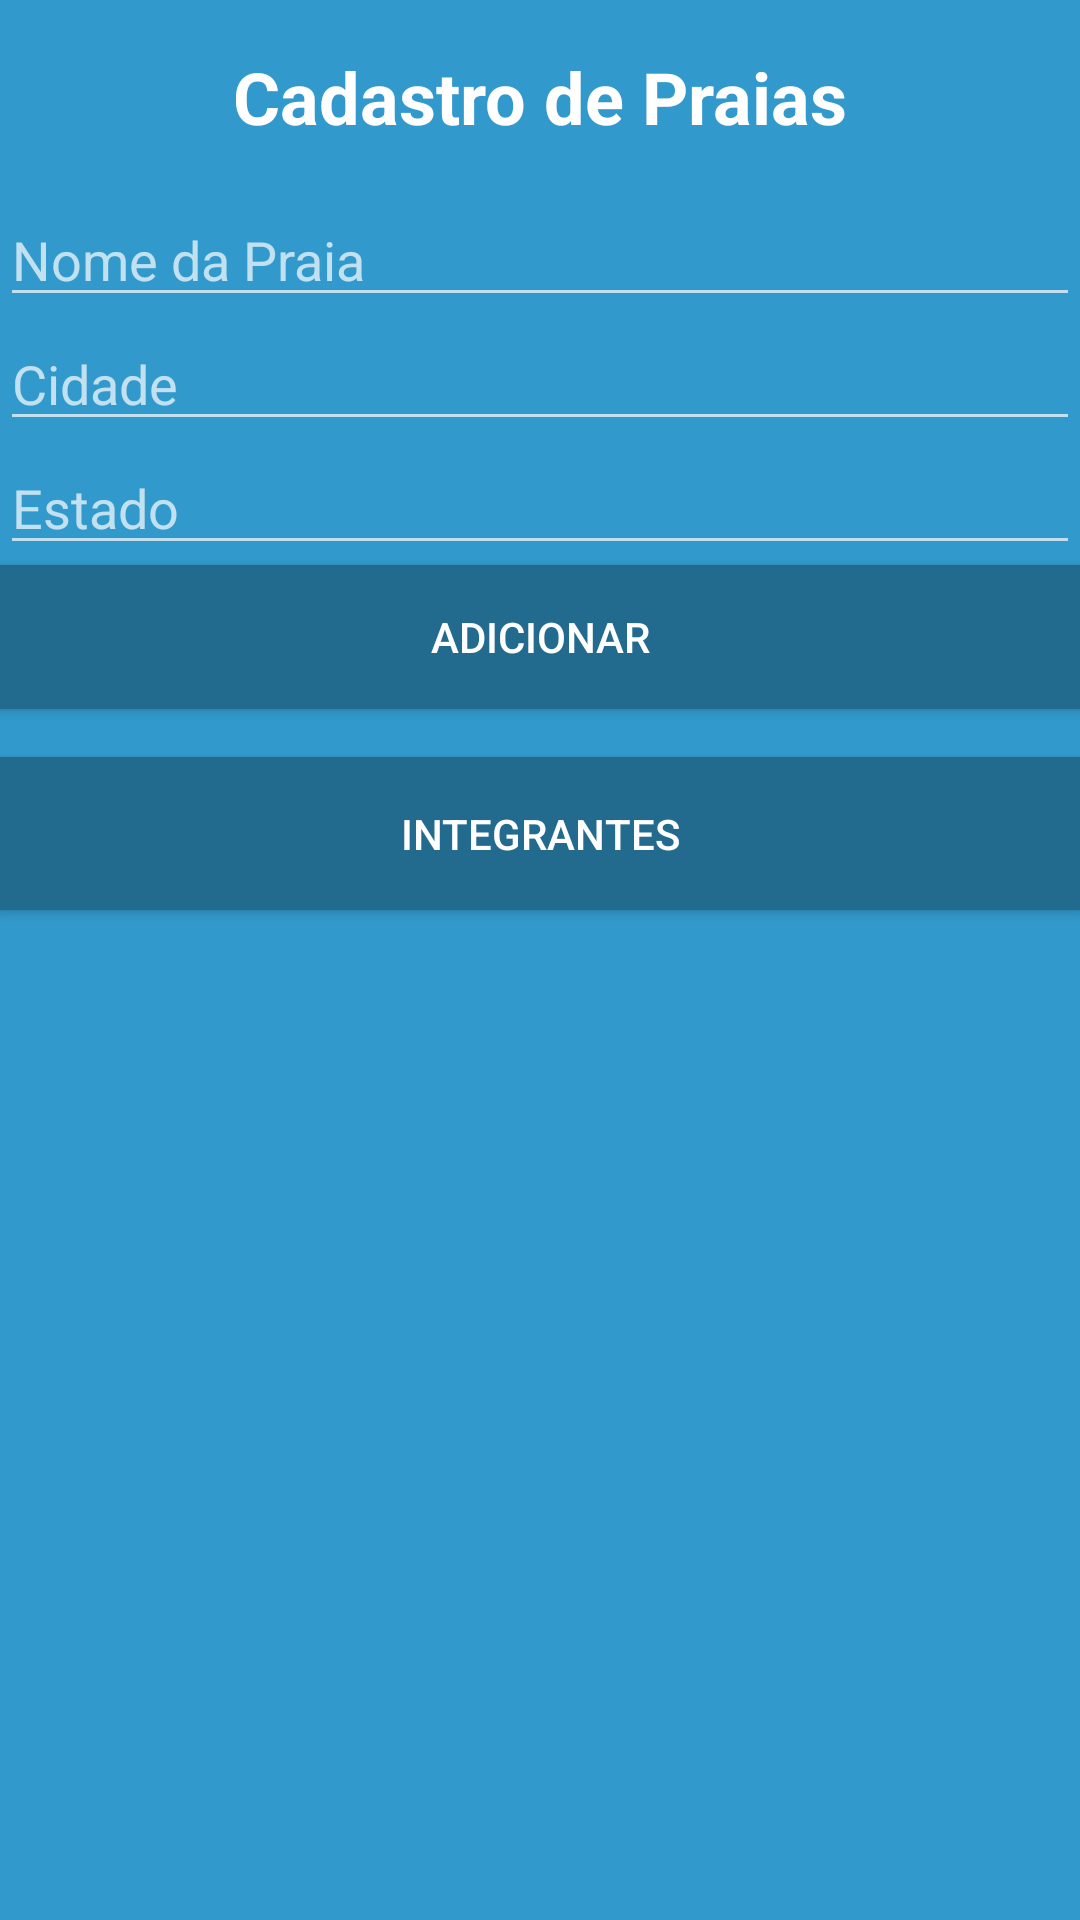

Write the Android layout XML for this screen, with the resource values it uses.
<!-- AndroidManifest.xml: activity theme Theme.CETESB -->
<!-- res/layout/activity_main.xml -->
<?xml version="1.0" encoding="utf-8"?>
<LinearLayout
    xmlns:android="http://schemas.android.com/apk/res/android"
    xmlns:tools="http://schemas.android.com/tools"
    android:layout_width="match_parent"
    android:layout_height="match_parent"
    android:orientation="vertical"
    android:background="#3299CC"
    tools:context=".MainActivity">

    <TextView
        android:layout_width="wrap_content"
        android:layout_height="wrap_content"
        android:layout_gravity="center"
        android:padding="16dp"
        android:text="Cadastro de Praias"
        android:textColor="@color/white"
        android:textStyle="bold"
        android:textSize="24sp" />

    <EditText
        android:id="@+id/etNomePraia"
        android:layout_width="match_parent"
        android:layout_height="wrap_content"
        android:hint="Nome da Praia"
        android:textColor="@color/white"
        />

    <EditText
        android:id="@+id/etCidade"
        android:layout_width="match_parent"
        android:layout_height="wrap_content"
        android:hint="Cidade"
        android:textColor="@color/white"
        />

    <EditText
        android:id="@+id/etEstado"
        android:layout_width="match_parent"
        android:layout_height="wrap_content"
        android:hint="Estado"
        android:textColor="@color/white"
        />

    <Button
        android:id="@+id/btnIncluir"
        android:layout_width="match_parent"
        android:layout_height="wrap_content"
        android:text="Adicionar"
        android:background="#236B8E"
        />

    <androidx.recyclerview.widget.RecyclerView
        android:id="@+id/recyclerViewPraias"
        android:layout_width="match_parent"
        android:layout_height="wrap_content" />

    <Button
        android:id="@+id/buttonVerIntegrantes"
        android:layout_width="match_parent"
        android:layout_height="wrap_content"
        android:layout_marginTop="16dp"
        android:padding="16dp"
        android:text="Integrantes"
        android:background="#236B8E"
        />

</LinearLayout>
<!-- resources referenced by this layout -->
<resources>
  <style name="Theme.CETESB" parent="Theme.AppCompat"> </style>
  <!-- not gathered from this repository: default colours our renderer supplied (Android Studio template values) -->
  <color name="white">#FFFFFFFF</color>
</resources>
